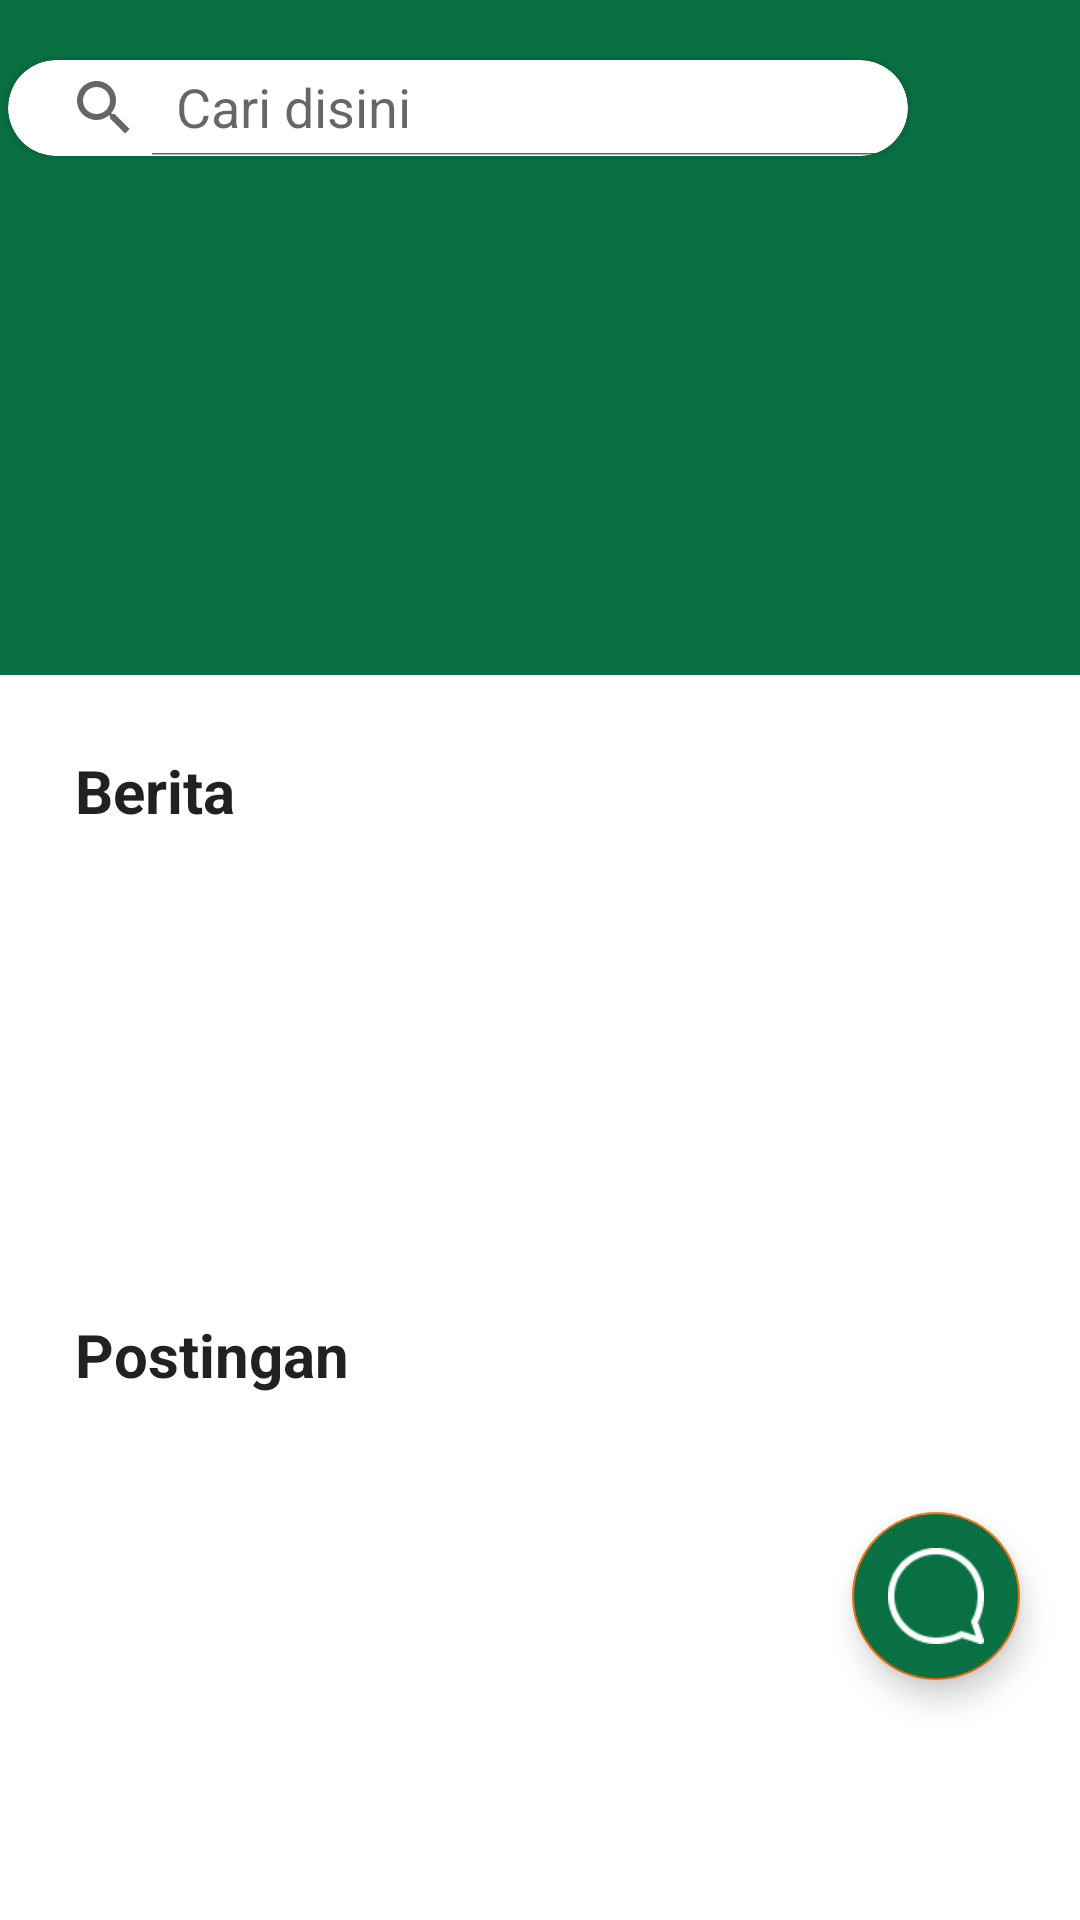

Produce the Android XML layout that renders to this screen, including the resource entries it uses.
<!-- AndroidManifest.xml: application theme Theme.ParentingApp -->
<!-- res/layout/fragment_home.xml -->
<?xml version="1.0" encoding="utf-8"?>
<androidx.constraintlayout.widget.ConstraintLayout xmlns:android="http://schemas.android.com/apk/res/android"
    xmlns:app="http://schemas.android.com/apk/res-auto"
    xmlns:tools="http://schemas.android.com/tools"
    android:layout_width="match_parent"
    android:layout_height="match_parent">

        <com.google.android.material.floatingactionbutton.FloatingActionButton
            android:id="@+id/fb_message"
            android:layout_width="wrap_content"
            android:layout_height="wrap_content"
            android:layout_marginEnd="20dp"
            android:layout_marginBottom="80dp"
            android:backgroundTint="@color/dark_green"
            android:contentDescription="@string/chat"
            android:src="@drawable/chat_icon"
            android:tintMode="@color/white"
            app:layout_constraintBottom_toBottomOf="parent"
            app:layout_constraintEnd_toEndOf="parent"
            app:maxImageSize="32dp" />

        <androidx.core.widget.NestedScrollView
            android:id="@+id/nestedScrollView2"
            android:layout_width="match_parent"
            android:layout_height="match_parent"
            android:layout_marginBottom="70dp"
            tools:context=".ui.HomeFragment">

                <androidx.constraintlayout.widget.ConstraintLayout
                    android:layout_width="match_parent"
                    android:layout_height="match_parent">

                        <androidx.viewpager2.widget.ViewPager2
                            android:id="@+id/viewpager"
                            android:layout_width="match_parent"
                            android:layout_height="225dp"
                            android:background="@color/dark_green"
                            app:layout_constraintEnd_toEndOf="parent"
                            app:layout_constraintStart_toStartOf="parent"
                            app:layout_constraintTop_toTopOf="parent" />

                        <LinearLayout
                            android:id="@+id/indicator"
                            android:layout_width="match_parent"
                            android:layout_height="wrap_content"
                            android:gravity="center_vertical|center_horizontal"
                            android:orientation="horizontal"
                            app:layout_constraintEnd_toEndOf="parent"
                            app:layout_constraintStart_toStartOf="parent"
                            app:layout_constraintTop_toBottomOf="@+id/viewpager" />

                        <com.google.android.material.card.MaterialCardView
                            android:id="@+id/searchLayout"
                            android:layout_width="300dp"
                            android:layout_height="32dp"
                            android:layout_marginStart="25dp"
                            android:layout_marginTop="20dp"
                            app:cardCornerRadius="20dp"
                            app:layout_constraintEnd_toStartOf="@+id/imageView"
                            app:layout_constraintStart_toStartOf="parent"
                            app:layout_constraintTop_toTopOf="parent">

                                <androidx.appcompat.widget.SearchView
                                    android:id="@+id/searchView"
                                    android:layout_width="match_parent"
                                    android:layout_height="match_parent"
                                    app:iconifiedByDefault="false"
                                    app:queryHint="@string/search_hint" />

                        </com.google.android.material.card.MaterialCardView>

                        <ImageView
                            android:id="@+id/imageView"
                            android:layout_width="40dp"
                            android:layout_height="40dp"
                            android:layout_marginStart="15dp"
                            android:layout_marginEnd="25dp"
                            android:src="@drawable/baseline_notifications_24"
                            app:layout_constraintBottom_toBottomOf="@+id/searchLayout"
                            app:layout_constraintEnd_toEndOf="parent"
                            app:layout_constraintStart_toEndOf="@+id/searchLayout"
                            app:layout_constraintTop_toTopOf="@+id/searchLayout" />

                        <TextView
                            android:id="@+id/textView3"
                            android:layout_width="wrap_content"
                            android:layout_height="wrap_content"
                            android:layout_marginStart="25dp"
                            android:layout_marginTop="25dp"
                            android:text="@string/news"
                            android:textColor="?android:textColorPrimary"
                            android:textSize="20sp"
                            android:textStyle="bold"
                            app:layout_constraintStart_toStartOf="parent"
                            app:layout_constraintTop_toBottomOf="@+id/viewpager" />

                        <androidx.recyclerview.widget.RecyclerView
                            android:id="@+id/rv_news"
                            android:layout_width="match_parent"
                            android:layout_height="150dp"
                            android:layout_marginStart="16dp"
                            android:layout_marginTop="5dp"
                            app:layout_constraintStart_toStartOf="parent"
                            app:layout_constraintTop_toBottomOf="@+id/textView3"
                            tools:listitem="@layout/item_news" />

                        <TextView
                            android:id="@+id/textView2"
                            android:layout_width="wrap_content"
                            android:layout_height="wrap_content"
                            android:layout_marginTop="6dp"
                            android:text="@string/post"
                            android:textColor="?android:textColorPrimary"
                            android:textSize="20sp"
                            android:textStyle="bold"
                            app:layout_constraintStart_toStartOf="@+id/textView3"
                            app:layout_constraintTop_toBottomOf="@+id/rv_news" />

                        
                        
                        
                        
                        
                        
                        
                        
                        
                        
                        
                        

                        <androidx.recyclerview.widget.RecyclerView
                            android:id="@+id/rv_post"
                            android:layout_width="wrap_content"
                            android:layout_height="wrap_content"
                            android:layout_marginTop="8dp"
                            android:layout_marginEnd="16dp"
                            app:layout_constraintEnd_toEndOf="parent"
                            app:layout_constraintStart_toEndOf="parent"
                            app:layout_constraintStart_toStartOf="@+id/rv_news"
                            app:layout_constraintTop_toBottomOf="@+id/textView2"
                            tools:listitem="@layout/item_post" />
                </androidx.constraintlayout.widget.ConstraintLayout>

        </androidx.core.widget.NestedScrollView>
</androidx.constraintlayout.widget.ConstraintLayout>


    
    
    
    
    
    
    
    
    

    
    
    
    
    
    
    
    
    

    
    
    
    
    
    
    
    
    
    
    
    
    


    
    
    
    
    
    
    
    
    
    
    
<!-- res/layout/item_news.xml (included above) -->
<?xml version="1.0" encoding="utf-8"?>
<androidx.cardview.widget.CardView xmlns:android="http://schemas.android.com/apk/res/android"
    android:layout_width="150dp"
    android:layout_height="130dp"
    xmlns:app="http://schemas.android.com/apk/res-auto"
    android:layout_margin="5dp"
    android:elevation="20dp"
    app:cardCornerRadius="20dp">

    <RelativeLayout
        android:layout_width="match_parent"
        android:layout_height="wrap_content">
        
        <ImageView
            android:id="@+id/iv_news"
            android:layout_width="match_parent"
            android:layout_height="match_parent"
            android:scaleType="centerCrop"
            android:src="@drawable/img_news1"/>

        <TextView
            android:id="@+id/tv_news_title"
            android:layout_width="wrap_content"
            android:layout_height="wrap_content"
            android:layout_above="@+id/tv_news_description"
            android:layout_alignParentStart="true"
            android:layout_alignParentEnd="true"
            android:background="@color/white_75"
            android:paddingTop="4dp"
            android:maxLines="1"
            android:gravity="center"
            android:textSize="10sp"
            android:textColor="@color/black"
            android:textStyle="bold" />

        <TextView
            android:id="@+id/tv_news_description"
            android:layout_width="wrap_content"
            android:layout_height="wrap_content"
            android:layout_alignParentStart="true"
            android:layout_alignParentEnd="true"
            android:layout_alignParentBottom="true"
            android:background="@color/white_75"
            android:paddingBottom="4dp"
            android:gravity="center"
            android:maxLines="1"
            android:textSize="8sp"
            android:textStyle="bold"
            android:textColor="@color/black"/>
    </RelativeLayout>
    
</androidx.cardview.widget.CardView>
<!-- res/layout/item_post.xml (included above) -->
<?xml version="1.0" encoding="utf-8"?>
<androidx.cardview.widget.CardView xmlns:android="http://schemas.android.com/apk/res/android"
    xmlns:app="http://schemas.android.com/apk/res-auto"
    xmlns:tools="http://schemas.android.com/tools"
    android:layout_width="370dp"
    android:layout_height="250dp"
    android:elevation="10dp"
    android:layout_margin="5dp"
    app:cardCornerRadius="20dp">

    <RelativeLayout
        android:layout_width="match_parent"
        android:layout_height="match_parent">

        <ImageView
            android:id="@+id/iv_post"
            android:layout_width="match_parent"
            android:layout_height="match_parent"
            android:scaleType="centerCrop"
            android:src="@drawable/img_post1" />

        <RelativeLayout
            android:layout_width="370dp"
            android:layout_height="70dp"
            android:layout_alignParentStart="true"
            android:layout_alignParentEnd="true"
            android:layout_alignParentBottom="true"
            android:layout_marginBottom="0dp"
            android:background="@color/white">

            <de.hdodenhof.circleimageview.CircleImageView
                android:id="@+id/iv_teacher"
                android:layout_width="50dp"
                android:layout_height="50dp"
                android:layout_alignParentStart="true"
                android:layout_alignParentTop="true"
                android:layout_alignParentBottom="true"
                android:layout_marginStart="22dp"
                android:src="@drawable/img_teacher1" />

            <TextView
                android:id="@+id/tv_teacher"
                android:layout_width="wrap_content"
                android:layout_height="wrap_content"
                android:layout_alignParentTop="true"
                android:layout_alignParentEnd="true"
                android:layout_marginStart="19dp"
                android:layout_marginTop="15dp"
                android:layout_toEndOf="@+id/iv_teacher"
                android:text="@string/teacher"
                android:textSize="12sp"
                android:textColor="@color/black"
                android:textStyle="bold" />

            <TextView
                android:id="@+id/tv_time_upload"
                android:layout_width="wrap_content"
                android:layout_height="wrap_content"
                android:layout_below="@+id/tv_teacher"
                android:layout_alignParentEnd="true"
                android:layout_alignParentBottom="true"
                android:layout_marginStart="19dp"
                android:layout_marginTop="1dp"
                android:layout_marginBottom="15dp"
                android:layout_toEndOf="@+id/iv_teacher"
                android:text="@string/time_upload"
                android:textSize="12sp"
                android:textColor="@color/black"
                android:textStyle="italic" />

        </RelativeLayout>
    </RelativeLayout>

</androidx.cardview.widget.CardView>
<!-- resources referenced by this layout -->
<resources>
  <color name="black">#FF000000</color>
  <color name="dark_green">#097043</color>
  <color name="white">#FFFFFFFF</color>
  <color name="white_75">#BFFFFFFF</color>
  <!-- drawable chat_icon: png bitmap (drawable, 1008 bytes) -->
  <!-- drawable img_news1: png bitmap (drawable, 161122 bytes) -->
  <!-- drawable img_post1: png bitmap (drawable, 475835 bytes) -->
  <!-- drawable img_slider: png bitmap (drawable, 24689 bytes) -->
  <!-- drawable img_teacher1: png bitmap (drawable, 16454 bytes) -->
  <string name="chat">Chat</string>
  <string name="news">Berita</string>
  <string name="post">Postingan</string>
  <string name="search_hint">Cari disini</string>
  <string name="slogan">Belajar itu Keren!</string>
  <string name="teacher">Guru</string>
  <string name="time_upload">Baru Saja</string>
  <style name="Theme.ParentingApp" parent="Theme.MaterialComponents.DayNight.DarkActionBar">
          
          <item name="colorPrimary">@color/dark_green</item>
          <item name="colorPrimaryVariant">@color/light_green</item>
          <item name="colorOnPrimary">@color/white</item>
          
          <item name="colorSecondary">@color/dark_orange</item>
          <item name="colorSecondaryVariant">@color/teal_700</item>
          <item name="colorOnSecondary">@color/black</item>
          
          <item name="android:statusBarColor">?attr/colorPrimaryVariant</item>
          
      </style>
  <color name="light_green">#FF469472</color>
  <color name="dark_orange">#EE6F06</color>
  <color name="teal_700">#FF018786</color>
</resources>
